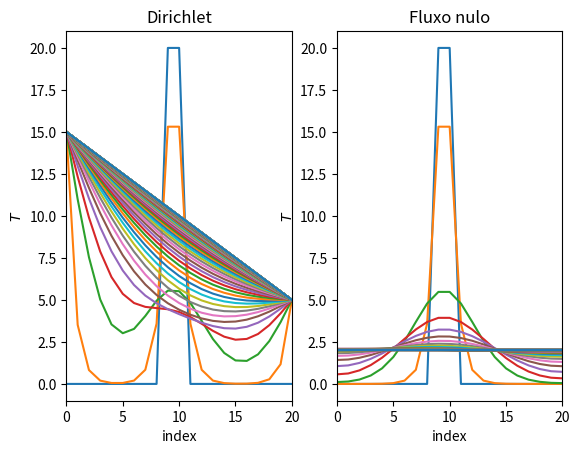

Reproduce this figure in Python. (Note: this script raises an exception after producing the figure.)
import numpy as np
import matplotlib.pyplot as plt

# [redacted]

N = 20
t_steps = 1000
delta_t, delta_x = .1, .5
alpha = 1

s = alpha * delta_t / delta_x**2

initial = np.zeros(N+1)
initial[9:11] = 20

boundary_dirichlet = (lambda t : 15, lambda t : 5)
boundary_neumann = (lambda t : 0, lambda t : 0)
boundaries = (boundary_dirichlet, boundary_neumann)
boundary_types = ("dirichlet", "neumann")

def implicit_diffusion_step(t, T, boundary, boundary_type):

    if boundary_type == "dirichlet":
        left, right = boundary[0](t), boundary[-1](t)
    elif boundary_type == "neumann":
        left, right = T[1] - delta_x * boundary[0](t), T[-2] - delta_x * boundary[-1](t)
    indep = np.hstack((left, T[1:-1], right))

    coeff = np.identity(N+1)
    coeff[1:-1,1:-1] += 2*s * np.identity(N-1)
    coeff[1:-1,0:N+1-2] -= s * np.identity(N-1)
    coeff[1:-1,2:] -= s * np.identity(N-1)

    T_new = np.linalg.inv(coeff) @ indep
    return T_new

fig, axs = plt.subplots(1, 2)
titles = ("Dirichlet", "Fluxo nulo")

for _j, (boundary, boundary_type, ax, title) in enumerate(zip(boundaries, boundary_types, np.ravel(axs), titles)):

    T, T_old = initial, initial
    ax.plot(T, ls = "solid")

    for t in range(t_steps):

        T_old = T.copy()
        T = implicit_diffusion_step(t, T, boundary, boundary_type)

        if t % 10 == 0:
            ax.plot(T, ls = "solid")

    ax.set_xlim(left = 0, right = N)

    ax.set_xlabel("index")
    ax.set_ylabel(r"$T$")

    ax.set_title(title)

fig.savefig("tema7/ex5.pdf", dpi = 300, bbox_inches = "tight")
